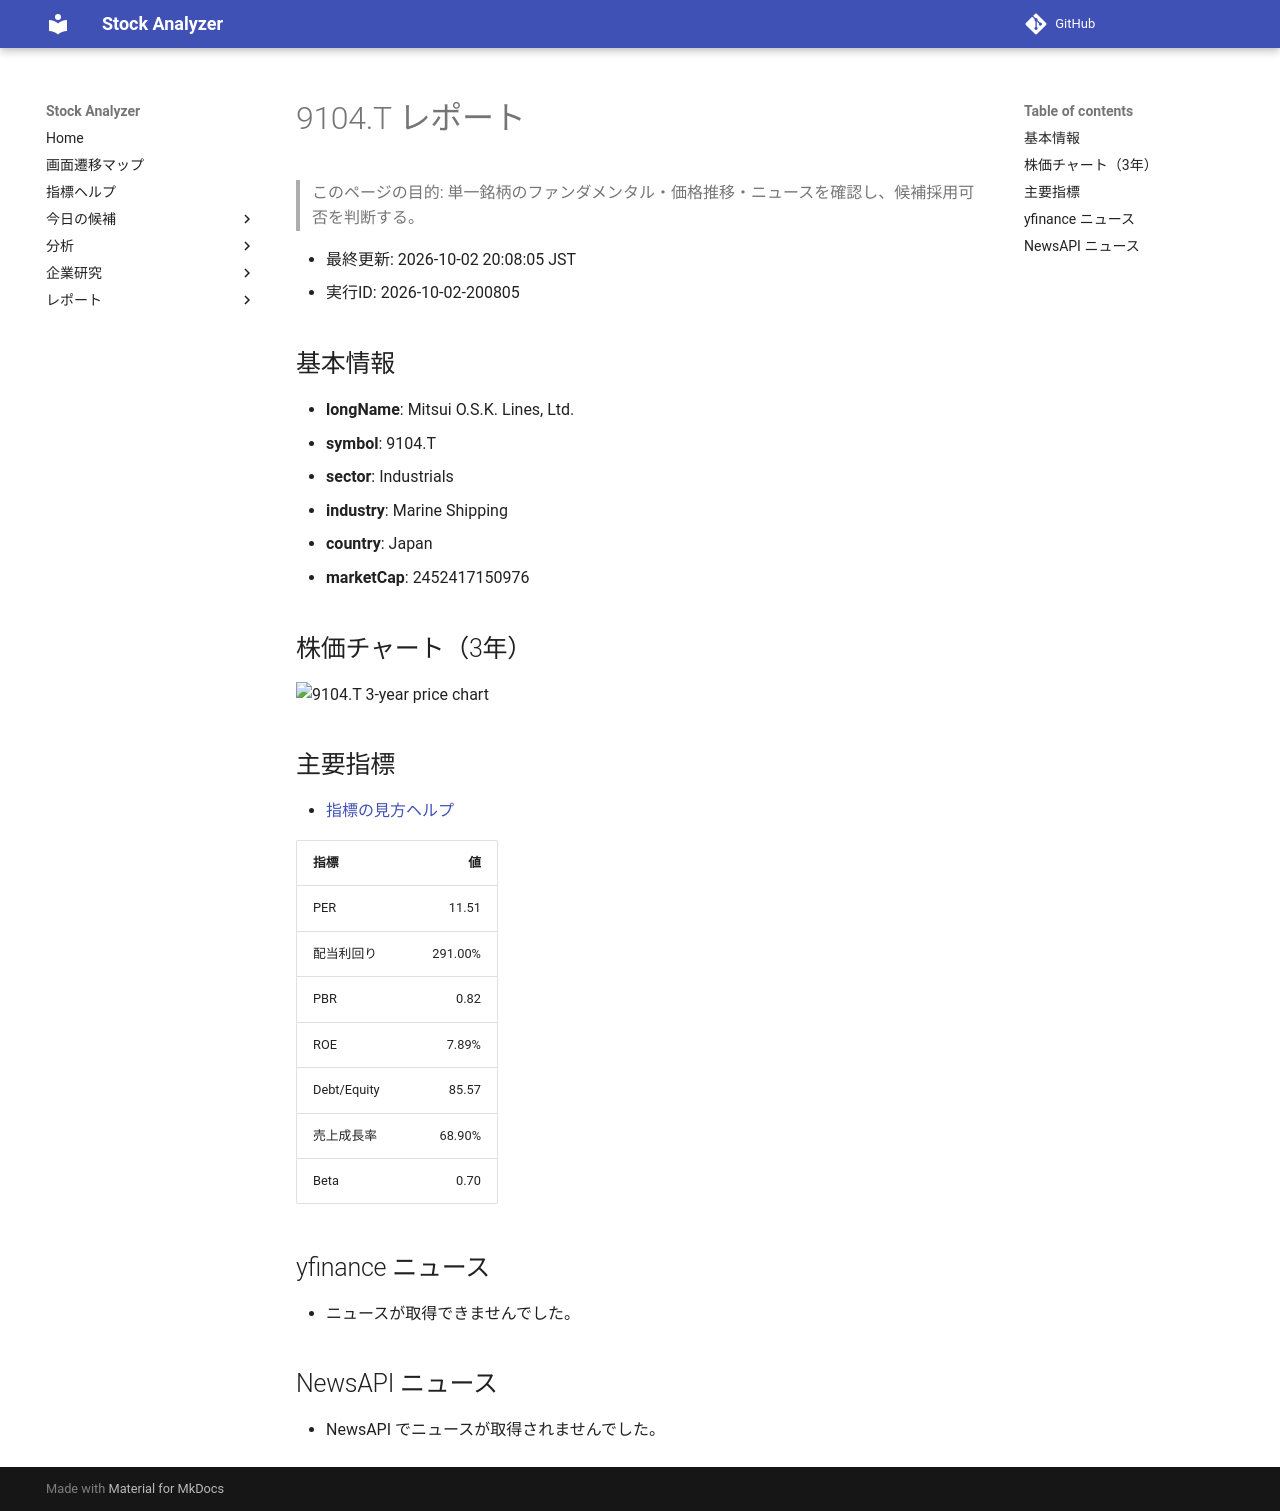

repository: Yumi-note/Making-APP · page: reports/2026-10-02/200805/9104_T/index.html · generator: mkdocs

# 9104.T レポート

> このページの目的: 単一銘柄のファンダメンタル・価格推移・ニュースを確認し、候補採用可否を判断する。

- 最終更新: 2026-10-02 20:08:05 JST
- 実行ID: 2026-10-02-200805

## 基本情報

- **longName**: Mitsui O.S.K. Lines, Ltd.
- **symbol**: 9104.T
- **sector**: Industrials
- **industry**: Marine Shipping
- **country**: Japan
- **marketCap**: 2452417150976

## 株価チャート（3年）

![9104.T 3-year price chart](9104_T_3y.png)

## 主要指標

- [指標の見方ヘルプ](../../../../indicators.md)

| 指標 | 値 |
|---|---:|
| PER | 11.51 |
| 配当利回り | 291.00% |
| PBR | 0.82 |
| ROE | 7.89% |
| Debt/Equity | 85.57 |
| 売上成長率 | 68.90% |
| Beta | 0.70 |

## yfinance ニュース

- ニュースが取得できませんでした。

## NewsAPI ニュース

- NewsAPI でニュースが取得されませんでした。
